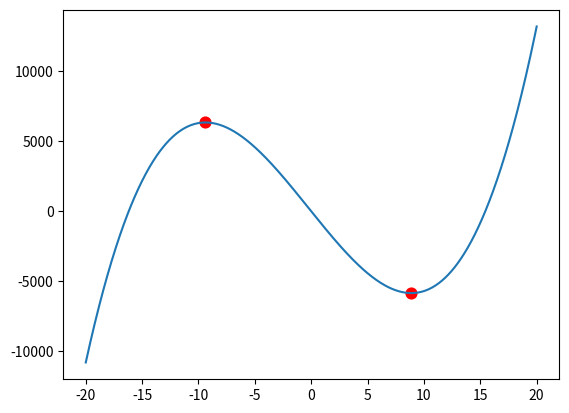

Reproduce this figure in Python.
"""
demo05_poly.py 测试多项式函数相关API
"""
import numpy as np
import matplotlib.pyplot as mp

P = [4,3,-1000,1]
x = np.linspace(-20,20,1000)
y = np.polyval(P,x)

# 求多项式函数的导函数
Q = np.polyder(P)
xs = np.roots(Q)
ys = np.polyval(P,xs)
mp.scatter(xs,ys,color='red',s=60)
mp.plot(x,y)
mp.show()
